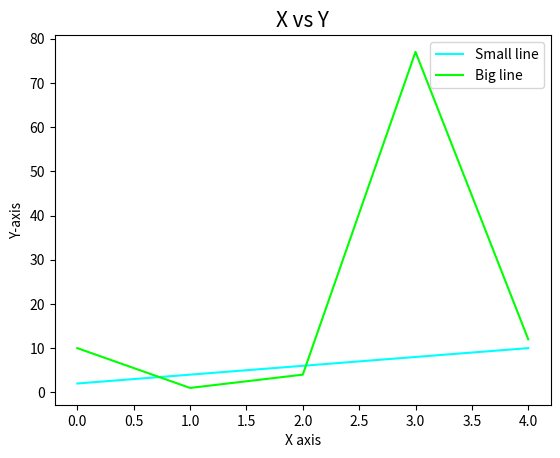

Write Python code to recreate this figure.
import matplotlib.pyplot as plt

x = [10,1,4,77,12]
y = [2,4,6,8,10]
z = [0,1,2,3,4,5]
plt.plot(y, color = "Cyan", label = "Small line")
plt.plot(x, color="lime", label = "Big line")
plt.title("X vs Y", fontsize = 15)
plt.xlabel("X axis")
plt.ylabel("Y-axis")
plt.legend()
plt.xticks()
plt.show()


#notes
# in plt.plot(x,y) - x is the horizontal line and y is the vertical line 
# quite simple, x = x-axis and y = y axis. EZ right? NO

# Let's say you just enter plt.plot(x,y)
# Now,is it the x-axis or the y-axis?
# It'll be the y axis 
# Then what will be the x axis? It'll be in a default order of 0, 0.5, 1, 1.5, 2 ....

#No how can we remove the increment of 0.5 in the x axis
#Either providing lot of data or, using 
#plt.xticks(variable) and variable = [1,2,3,4,5] or anything you want
